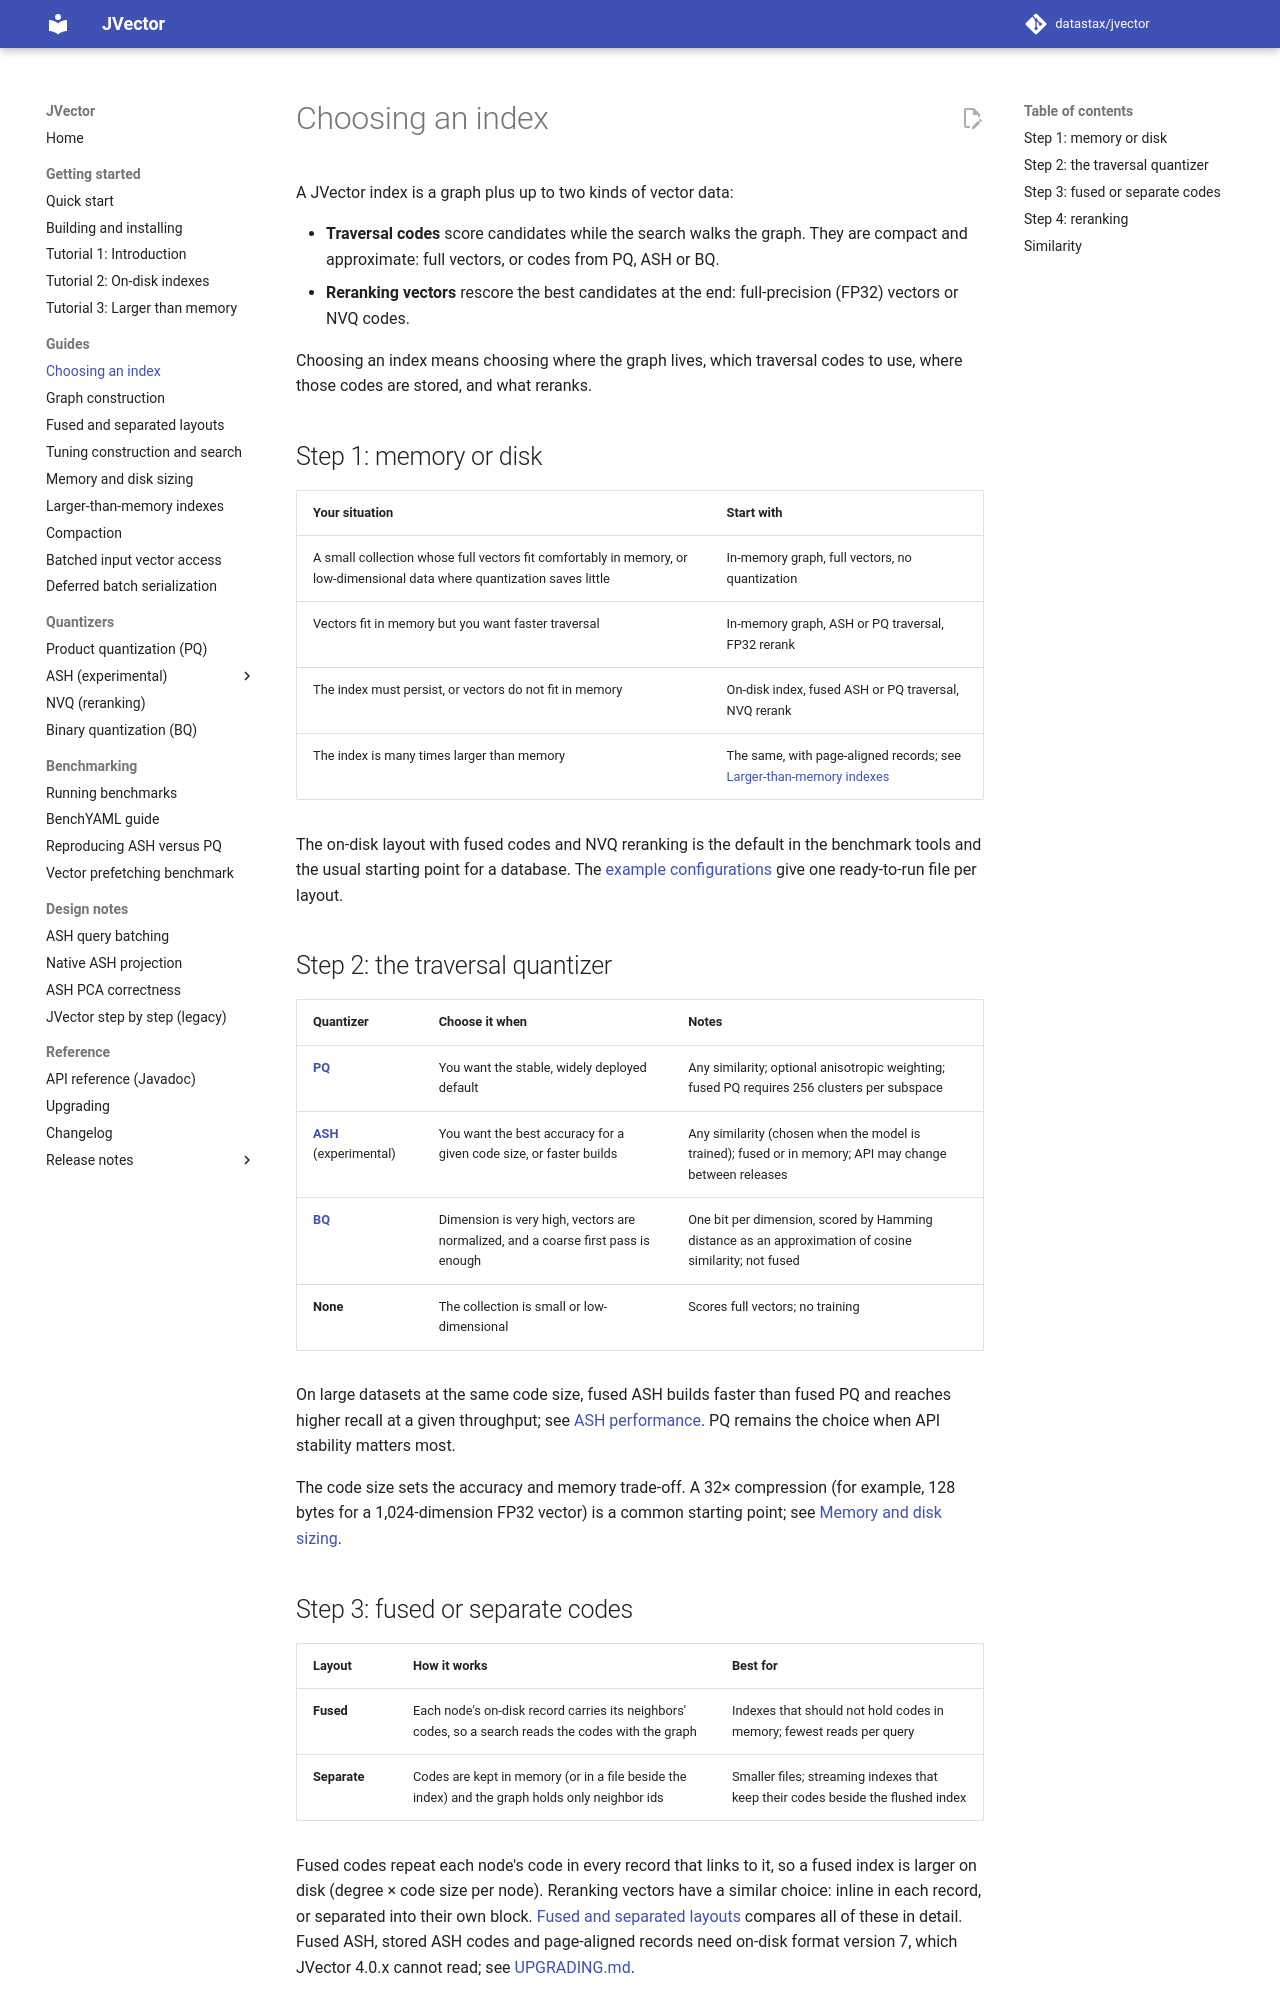

repository: datastax/jvector · page: 4.1/choosing-an-index/index.html · generator: mkdocs

# Choosing an index

A JVector index is a graph plus up to two kinds of vector data:

- **Traversal codes** score candidates while the search walks the graph. They are compact and
  approximate: full vectors, or codes from PQ, ASH or BQ.
- **Reranking vectors** rescore the best candidates at the end: full-precision (FP32) vectors or
  NVQ codes.

Choosing an index means choosing where the graph lives, which traversal codes to use, where those
codes are stored, and what reranks.

## Step 1: memory or disk

| Your situation | Start with |
| --- | --- |
| A small collection whose full vectors fit comfortably in memory, or low-dimensional data where quantization saves little | In-memory graph, full vectors, no quantization |
| Vectors fit in memory but you want faster traversal | In-memory graph, ASH or PQ traversal, FP32 rerank |
| The index must persist, or vectors do not fit in memory | On-disk index, fused ASH or PQ traversal, NVQ rerank |
| The index is many times larger than memory | The same, with page-aligned records; see [Larger-than-memory indexes](larger-than-memory-indexes.md) |

The on-disk layout with fused codes and NVQ reranking is the default in the benchmark tools and
the usual starting point for a database. The
[example configurations](../jvector-examples/yaml-configs/index-parameters/README.md) give one
ready-to-run file per layout.

## Step 2: the traversal quantizer

| Quantizer | Choose it when | Notes |
| --- | --- | --- |
| **[PQ](pq.md)** | You want the stable, widely deployed default | Any similarity; optional anisotropic weighting; fused PQ requires 256 clusters per subspace |
| **[ASH](ash-configuration.md)** (experimental) | You want the best accuracy for a given code size, or faster builds | Any similarity (chosen when the model is trained); fused or in memory; API may change between releases |
| **[BQ](bq.md)** | Dimension is very high, vectors are normalized, and a coarse first pass is enough | One bit per dimension, scored by Hamming distance as an approximation of cosine similarity; not fused |
| **None** | The collection is small or low-dimensional | Scores full vectors; no training |

On large datasets at the same code size, fused ASH builds faster than fused PQ and reaches higher
recall at a given throughput; see [ASH performance](ash-performance.md). PQ remains the choice
when API stability matters most.

The code size sets the accuracy and memory trade-off. A 32× compression (for example, 128 bytes
for a 1,024-dimension FP32 vector) is a common starting point; see
[Memory and disk sizing](sizing.md).
